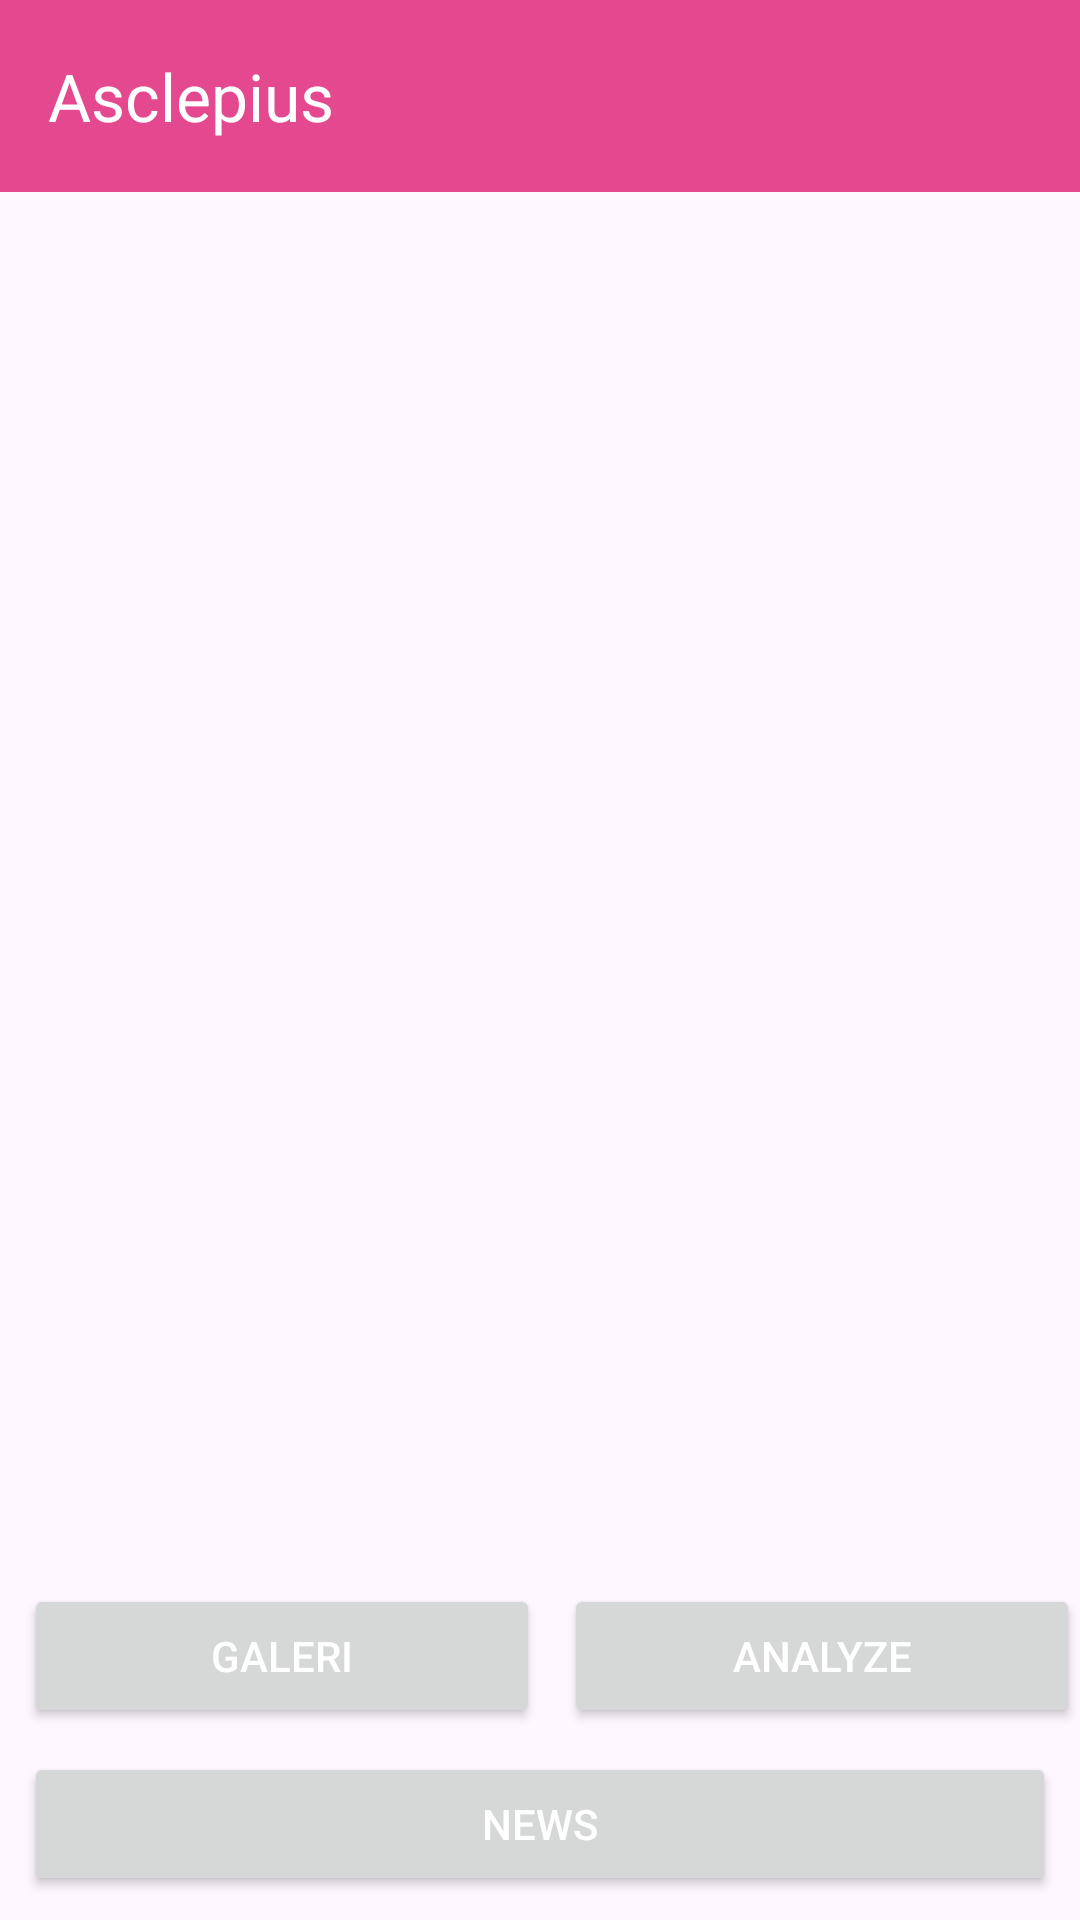

The Android layout XML behind this screen, and the referenced resources:
<!-- AndroidManifest.xml: application theme Theme.Asclepius -->
<!-- res/layout/activity_main.xml -->
<?xml version="1.0" encoding="utf-8"?>
<androidx.constraintlayout.widget.ConstraintLayout xmlns:android="http://schemas.android.com/apk/res/android"
    xmlns:app="http://schemas.android.com/apk/res-auto"
    xmlns:tools="http://schemas.android.com/tools"
    android:layout_width="match_parent"
    android:layout_height="match_parent"
    tools:context=".view.MainActivity">

    <com.google.android.material.progressindicator.LinearProgressIndicator
        android:id="@+id/progressIndicator"
        android:layout_width="match_parent"
        android:layout_height="wrap_content"
        android:indeterminate="true"
        android:visibility="gone"
        app:layout_constraintEnd_toEndOf="parent"
        app:layout_constraintStart_toStartOf="parent"
        app:layout_constraintTop_toTopOf="parent" />

    <com.google.android.material.appbar.AppBarLayout
        android:id="@+id/appBarLayout"
        android:layout_width="match_parent"
        android:layout_height="wrap_content"
        android:backgroundTint="@color/pink"
        app:layout_constraintEnd_toEndOf="parent"
        app:layout_constraintStart_toStartOf="parent"
        app:layout_constraintTop_toTopOf="parent">

        <com.google.android.material.appbar.MaterialToolbar
            android:id="@+id/topAppBar"
            android:layout_width="match_parent"
            android:layout_height="?attr/actionBarSize"
            app:titleTextColor="@color/white"
            app:menu="@menu/main_menu"
            app:title="@string/app_name"
            />

    </com.google.android.material.appbar.AppBarLayout>

    <ImageView
        android:id="@+id/previewImageView"
        android:layout_width="0dp"
        android:layout_height="0dp"
        android:layout_marginStart="8dp"
        android:layout_marginEnd="8dp"
        android:layout_marginTop="8dp"
        android:layout_marginBottom="8dp"
        android:contentDescription="@string/gallery"
        app:layout_constraintBottom_toTopOf="@+id/galleryButton"
        app:layout_constraintEnd_toEndOf="parent"
        app:layout_constraintStart_toStartOf="parent"
        app:layout_constraintTop_toBottomOf="@+id/appBarLayout"
        app:srcCompat="@drawable/ic_place_holder" />

    <Button
        android:id="@+id/galleryButton"
        android:layout_width="0dp"
        android:layout_height="wrap_content"
        android:layout_margin="8dp"
        android:text="@string/gallery"
        android:textColor="@color/white"
        app:layout_constraintBottom_toTopOf="@+id/newsButton"
        app:layout_constraintEnd_toStartOf="@id/analyzeButton"
        app:layout_constraintStart_toStartOf="parent" />

    <Button
        android:id="@+id/analyzeButton"
        android:layout_width="0dp"
        android:layout_height="wrap_content"
        android:layout_marginBottom="8dp"
        android:text="@string/analyze"
        android:textColor="@color/white"
        app:layout_constraintBottom_toTopOf="@+id/newsButton"
        app:layout_constraintStart_toEndOf="@id/galleryButton"
        app:layout_constraintEnd_toEndOf="parent" />

    <Button
        android:id="@+id/newsButton"
        android:layout_width="match_parent"
        android:layout_height="wrap_content"
        android:textColor="@color/white"
        android:layout_marginBottom="8dp"
        android:layout_marginStart="8dp"
        android:layout_marginEnd="8dp"
        android:text="@string/news"
        app:layout_constraintBottom_toBottomOf="parent"
        app:layout_constraintEnd_toEndOf="parent"
        app:layout_constraintStart_toStartOf="parent" />

</androidx.constraintlayout.widget.ConstraintLayout>
<!-- resources referenced by this layout -->
<resources>
  <color name="pink">#e4498f</color>
  <color name="white">#FFFFFFFF</color>
  <string name="analyze">Analyze</string>
  <string name="app_name">Asclepius</string>
  <string name="gallery">Galeri</string>
  <string name="news">News</string>
  <style name="Theme.Asclepius" parent="Base.Theme.Asclepius" />
  <style name="Base.Theme.Asclepius" parent="Theme.Material3.DayNight.NoActionBar">
          <item name="colorPrimary">@color/pink</item>
          <item name="android:textColor">@color/black</item>
      </style>
  <color name="black">#FF000000</color>
</resources>
